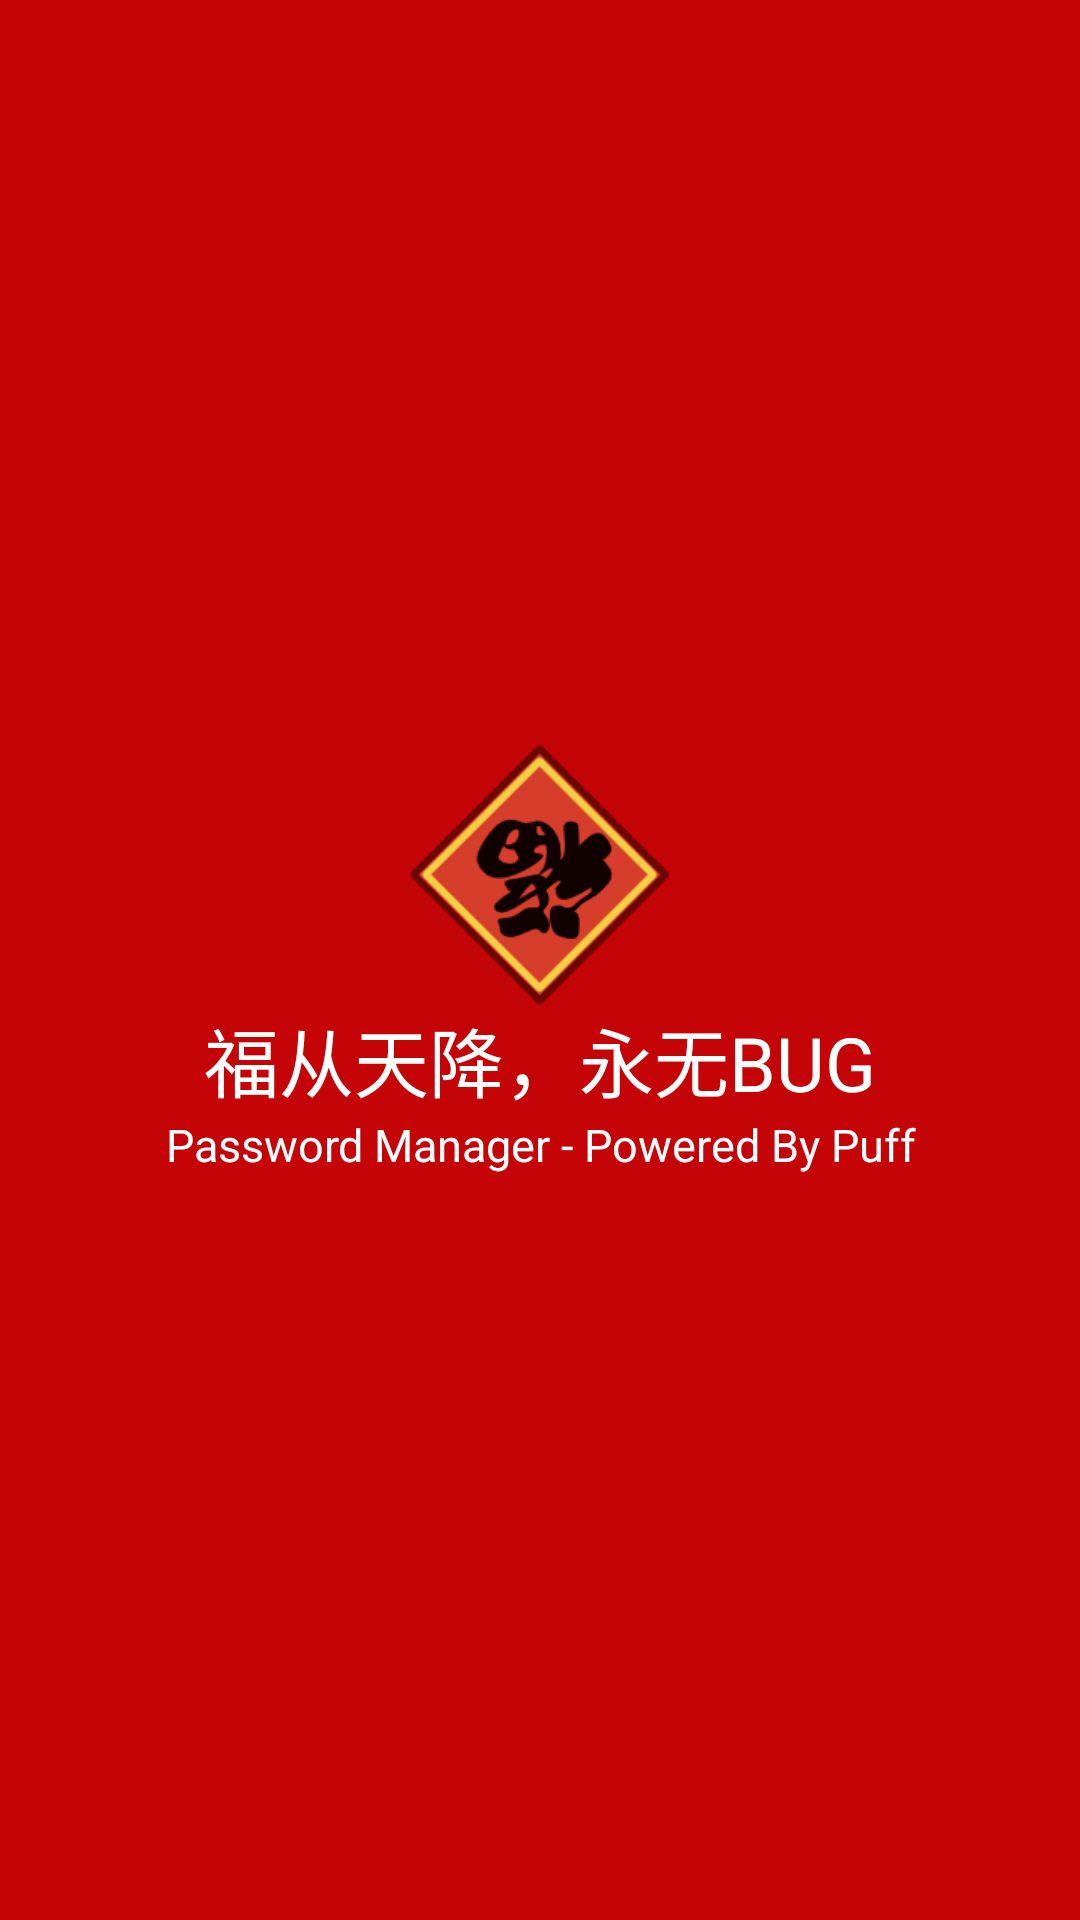

The Android layout XML behind this screen, and the referenced resources:
<!-- AndroidManifest.xml: activity theme AppTheme.Splash -->
<!-- res/layout/activity_splash.xml -->
<?xml version="1.0" encoding="utf-8"?>
<LinearLayout xmlns:android="http://schemas.android.com/apk/res/android"
    android:orientation="vertical"
    android:layout_width="match_parent"
    android:layout_height="match_parent"
    android:background="#c50407"
    android:gravity="center">
    <android.support.v7.widget.AppCompatImageView
        android:layout_width="match_parent"
        android:layout_height="wrap_content"
        android:src="@drawable/ic_fudao"/>
    <android.support.v7.widget.AppCompatTextView
        android:layout_width="match_parent"
        android:layout_height="wrap_content"
        android:textSize="25sp"
        android:gravity="center"
        android:textColor="#FFF"
        android:text="福从天降，永无BUG"/>
    <android.support.v7.widget.AppCompatTextView
        android:layout_width="match_parent"
        android:layout_height="wrap_content"
        android:textSize="15sp"
        android:gravity="center"
        android:textColor="#FFF"
        android:text="Password Manager - Powered By Puff"/>
</LinearLayout>
<!-- resources referenced by this layout -->
<resources>
  <!-- drawable ic_fudao: png bitmap (drawable-xhdpi, 7975 bytes) -->
  <style name="AppTheme.Splash">
          <item name="windowActionBar">false</item>
          <item name="windowNoTitle">true</item>
          <item name="android:windowDrawsSystemBarBackgrounds">true</item>
          <item name="android:statusBarColor">#c50407</item>
      </style>
</resources>
